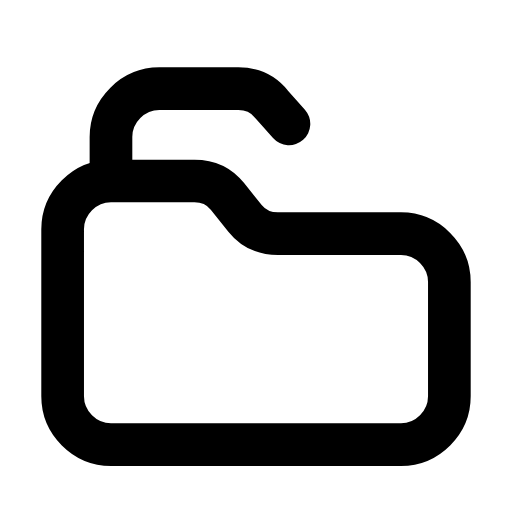
t = 0.00 s
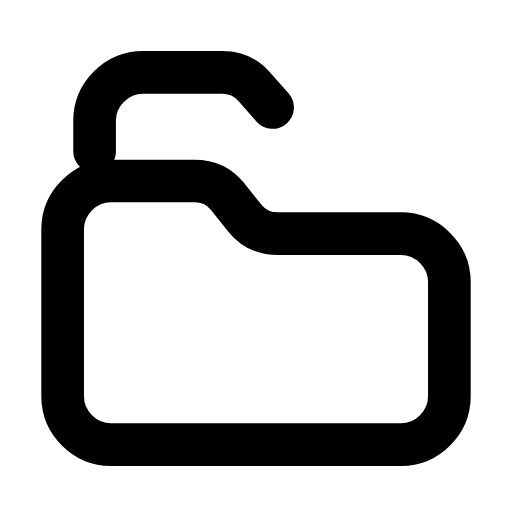
t = 0.25 s
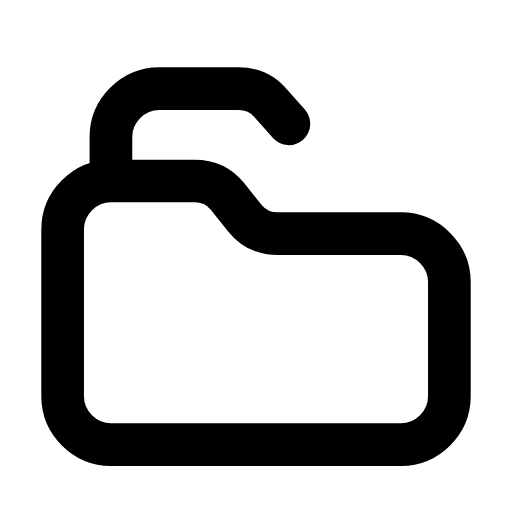
t = 0.50 s
t = 0.73 s: frame unchanged from t = 0.00 s, image omitted
t = 0.99 s: frame unchanged from t = 0.00 s, image omitted
t = 1.25 s: frame unchanged from t = 0.00 s, image omitted

The animated SVG that drew these frames (rendered in a browser with its animation timeline set to each time). Animation: 1 SMIL element (animateTransform=1); one cycle of 1.50 s, repeats indefinitely.

<svg xmlns="http://www.w3.org/2000/svg" width="24" height="24" viewBox="0 0 24 24" fill="none"><g transform="translate(-0.36 -0.375) scale(1.03)"><g><animateTransform attributeName="transform" type="translate" values="0 0;0 0;-0.9 -0.9;0 0;0 0;0 0;0 0;-0.9 -0.9;0 0;0 0;0 0" keyTimes="0;0.135;0.2475;0.36;0.45;0.6;0.66;0.735;0.81;0.9;1" dur="1.5s" repeatCount="indefinite" calcMode="spline" keySplines="0.16 1 0.3 1;0.16 1 0.3 1;0.16 1 0.3 1;0.16 1 0.3 1;0.16 1 0.3 1;0.16 1 0.3 1;0.16 1 0.3 1;0.16 1 0.3 1;0.16 1 0.3 1;0.16 1 0.3 1"/><path stroke="currentColor" stroke-width="1.942" stroke-linecap="round" stroke-linejoin="round" fill="none" d="M5.4 8L5.4 6.6C5.4 5.4 6.4 4.4 7.6 4.4L11.2 4.4C11.8 4.4 12.3 4.6 12.7 5.1L13.5 6"></path></g><path stroke="currentColor" stroke-width="1.942" stroke-linecap="round" stroke-linejoin="round" fill="none" d="M3.2 18.4L3.2 10.8C3.2 9.6 4.2 8.6 5.4 8.6L9.2 8.6C9.8 8.6 10.3 8.8 10.7 9.3L11.5 10.3C11.9 10.8 12.4 11 13 11L18.6 11C19.8 11 20.8 12 20.8 13.2L20.8 18.4C20.8 19.6 19.8 20.6 18.6 20.6L5.4 20.6C4.2 20.6 3.2 19.6 3.2 18.4Z"></path></g></svg>
